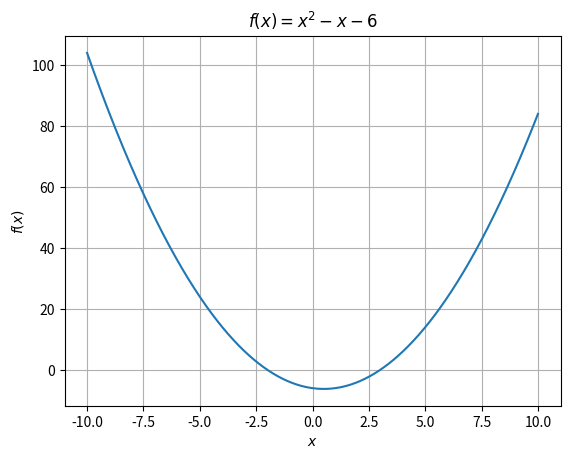

This figure's Python source:
import numpy as np
import matplotlib.pyplot as plt
x = np.arange(-10, 10.01, 0.01)
plt.plot(x, x**2 - x - 6)
plt.xlabel(r'$x$')
plt.ylabel(r'$f(x)$')
plt.title(r'$f(x)=x^2 - x - 6$')
plt.grid(True)
plt.show()